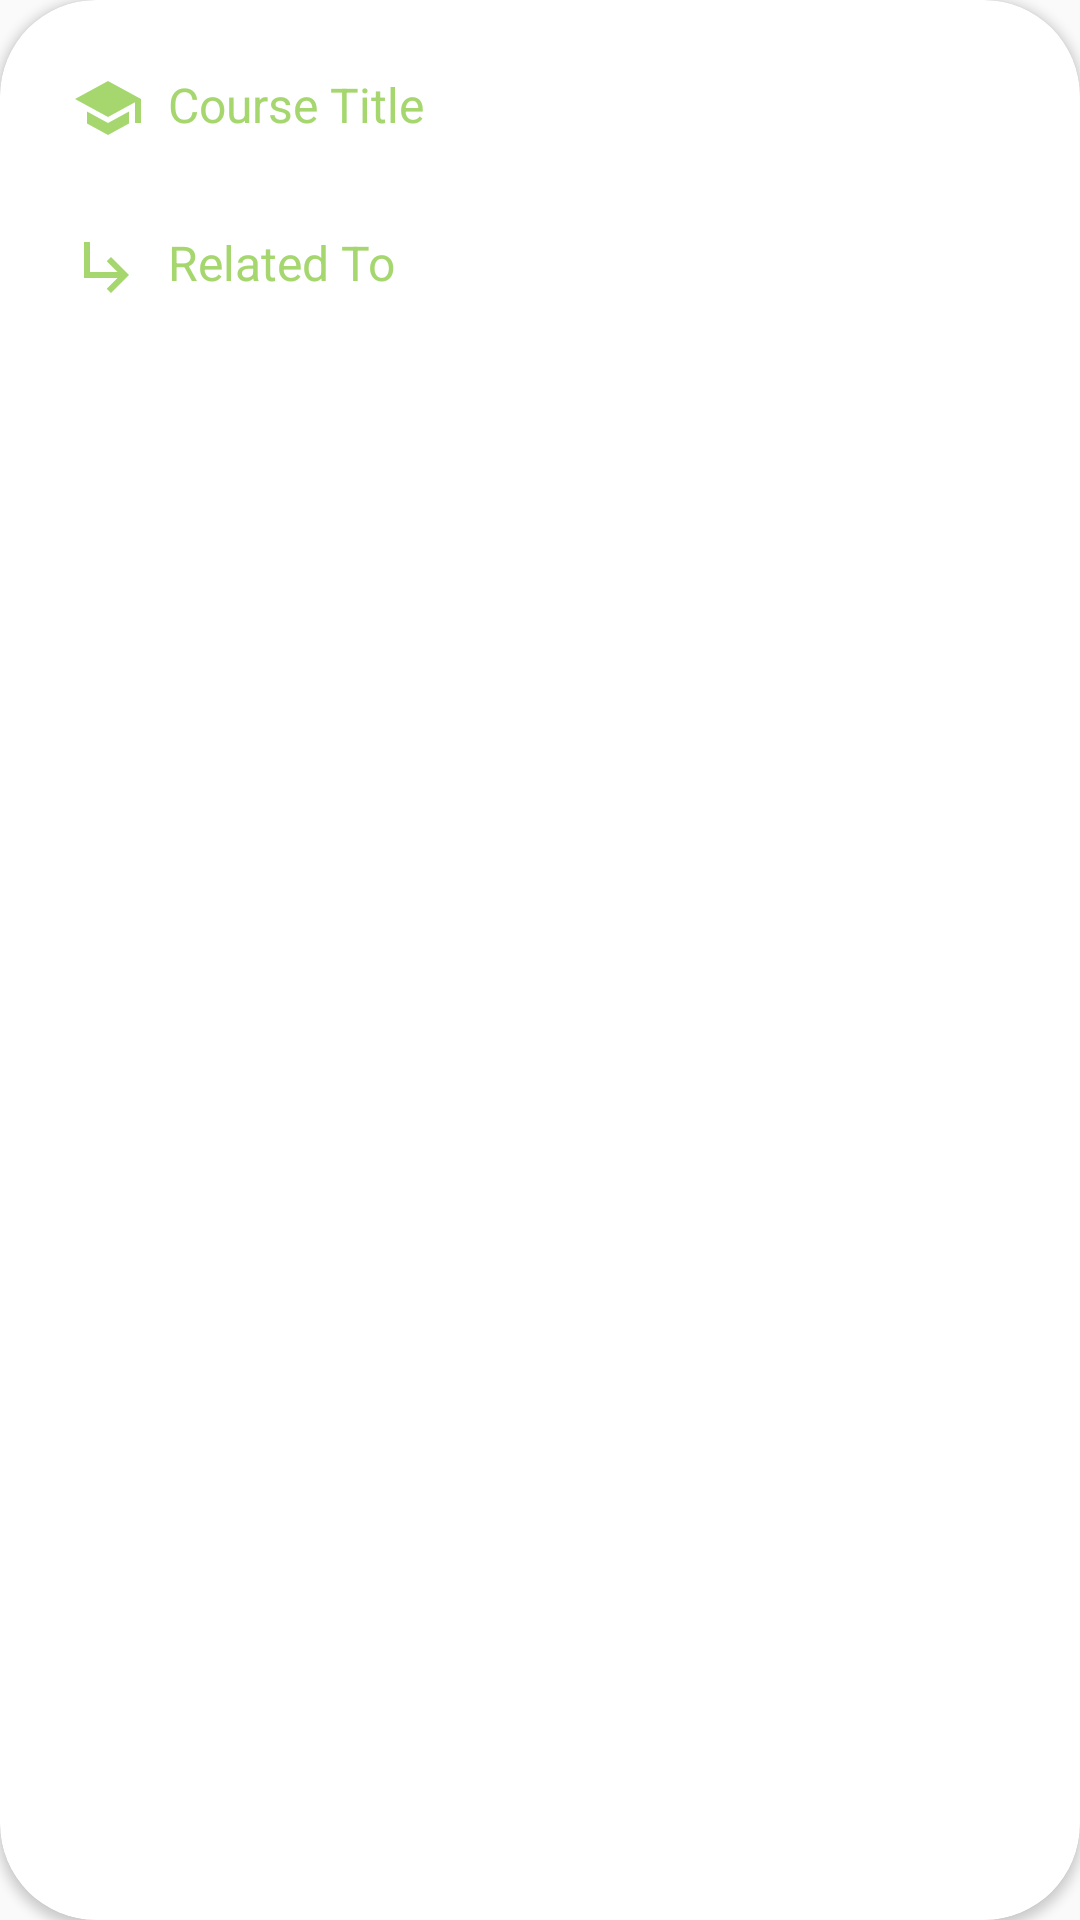

This screen was rendered from an Android layout file. Write that file and the resources it references.
<!-- AndroidManifest.xml: application theme AppTheme -->
<!-- res/layout/association_item.xml -->
<?xml version="1.0" encoding="utf-8"?>
<android.support.v7.widget.CardView xmlns:android="http://schemas.android.com/apk/res/android"
    xmlns:app="http://schemas.android.com/apk/res-auto"
    xmlns:tools="http://schemas.android.com/tools"
    android:layout_width="match_parent"
    android:layout_height="150dp"
    android:layout_margin="16dp"
    app:cardCornerRadius="32dp">

    <android.support.constraint.ConstraintLayout
        android:layout_width="match_parent"
        android:layout_height="match_parent"
        android:orientation="vertical"
        android:padding="16dp">

        <ImageView
            android:id="@+id/imageView2"
            android:layout_width="wrap_content"
            android:layout_height="wrap_content"
            android:layout_marginStart="8dp"
            android:layout_marginTop="8dp"
            android:contentDescription="@null"
            android:src="@drawable/ic_school_black_24dp"
            app:layout_constraintStart_toStartOf="parent"
            app:layout_constraintTop_toTopOf="parent" />

        <ImageView
            android:id="@+id/imageView3"
            android:layout_width="wrap_content"
            android:layout_height="wrap_content"
            android:layout_marginStart="8dp"
            android:layout_marginTop="8dp"
            android:contentDescription="@null"
            android:src="@drawable/ic_subdirectory_arrow_right_black_24dp"
            app:layout_constraintStart_toStartOf="parent"
            app:layout_constraintTop_toBottomOf="@+id/subjectTextView" />

        <TextView

            android:id="@+id/textView"
            android:layout_width="wrap_content"
            android:layout_height="wrap_content"
            android:layout_marginStart="8dp"
            android:layout_marginTop="8dp"
            android:text="@string/course_title"
            android:textColor="@color/colorAccent"
            android:textSize="16sp"
            app:layout_constraintStart_toEndOf="@+id/imageView2"
            app:layout_constraintTop_toTopOf="parent" />

        <TextView
            android:id="@+id/subjectTextView"
            android:layout_width="wrap_content"
            android:layout_height="wrap_content"
            android:layout_marginStart="8dp"
            android:layout_marginTop="4dp"
            app:layout_constraintStart_toStartOf="@+id/textView"
            app:layout_constraintTop_toBottomOf="@+id/textView"
            tools:text="LIA" />

        <TextView
            android:id="@+id/textView3"
            android:layout_width="wrap_content"
            android:layout_height="wrap_content"
            android:layout_marginStart="8dp"
            android:layout_marginTop="8dp"
            android:text="@string/related_to"
            android:textColor="@color/colorAccent"
            android:textSize="16sp"
            app:layout_constraintStart_toEndOf="@+id/imageView3"
            app:layout_constraintTop_toBottomOf="@+id/subjectTextView" />

        <TextView
            android:id="@+id/relatedSubjectTextView"
            android:layout_width="wrap_content"
            android:layout_height="wrap_content"
            android:layout_marginStart="8dp"
            android:layout_marginTop="4dp"
            android:singleLine="true"
            app:layout_constraintStart_toStartOf="@+id/textView3"
            app:layout_constraintTop_toBottomOf="@+id/textView3"
            tools:text="LIA" />

    </android.support.constraint.ConstraintLayout>

</android.support.v7.widget.CardView>
<!-- resources referenced by this layout -->
<resources>
  <color name="colorAccent">#A5D76E</color>
  <!-- drawable ic_school_black_24dp (drawable) -->
  <vector xmlns:android="http://schemas.android.com/apk/res/android"
      android:width="24dp"
      android:height="24dp"
      android:tint="@color/colorAccent"
      android:viewportWidth="24.0"
      android:viewportHeight="24.0">
      <path
          android:fillColor="@color/colorAccent"
          android:pathData="M5,13.18v4L12,21l7,-3.82v-4L12,17l-7,-3.82zM12,3L1,9l11,6 9,-4.91V17h2V9L12,3z" />
  </vector>
  <!-- drawable ic_subdirectory_arrow_right_black_24dp (drawable) -->
  <vector xmlns:android="http://schemas.android.com/apk/res/android"
      android:width="24dp"
      android:height="24dp"
      android:tint="@color/colorAccent"
      android:viewportWidth="24.0"
      android:viewportHeight="24.0">
      <path
          android:fillColor="#FF000000"
          android:pathData="M19,15l-6,6 -1.42,-1.42L15.17,16H4V4h2v10h9.17l-3.59,-3.58L13,9l6,6z" />
  </vector>
  <string name="course_title">Course Title</string>
  <string name="related_to">Related To</string>
  <style name="AppTheme" parent="Theme.AppCompat.Light.DarkActionBar">
          
          <item name="colorPrimary">@color/colorPrimary</item>
          <item name="colorPrimaryDark">@color/colorPrimaryDark</item>
          <item name="colorAccent">@color/colorAccent</item>
      </style>
  <color name="colorPrimary">#707487</color>
  <color name="colorPrimaryDark">#707487</color>
</resources>
